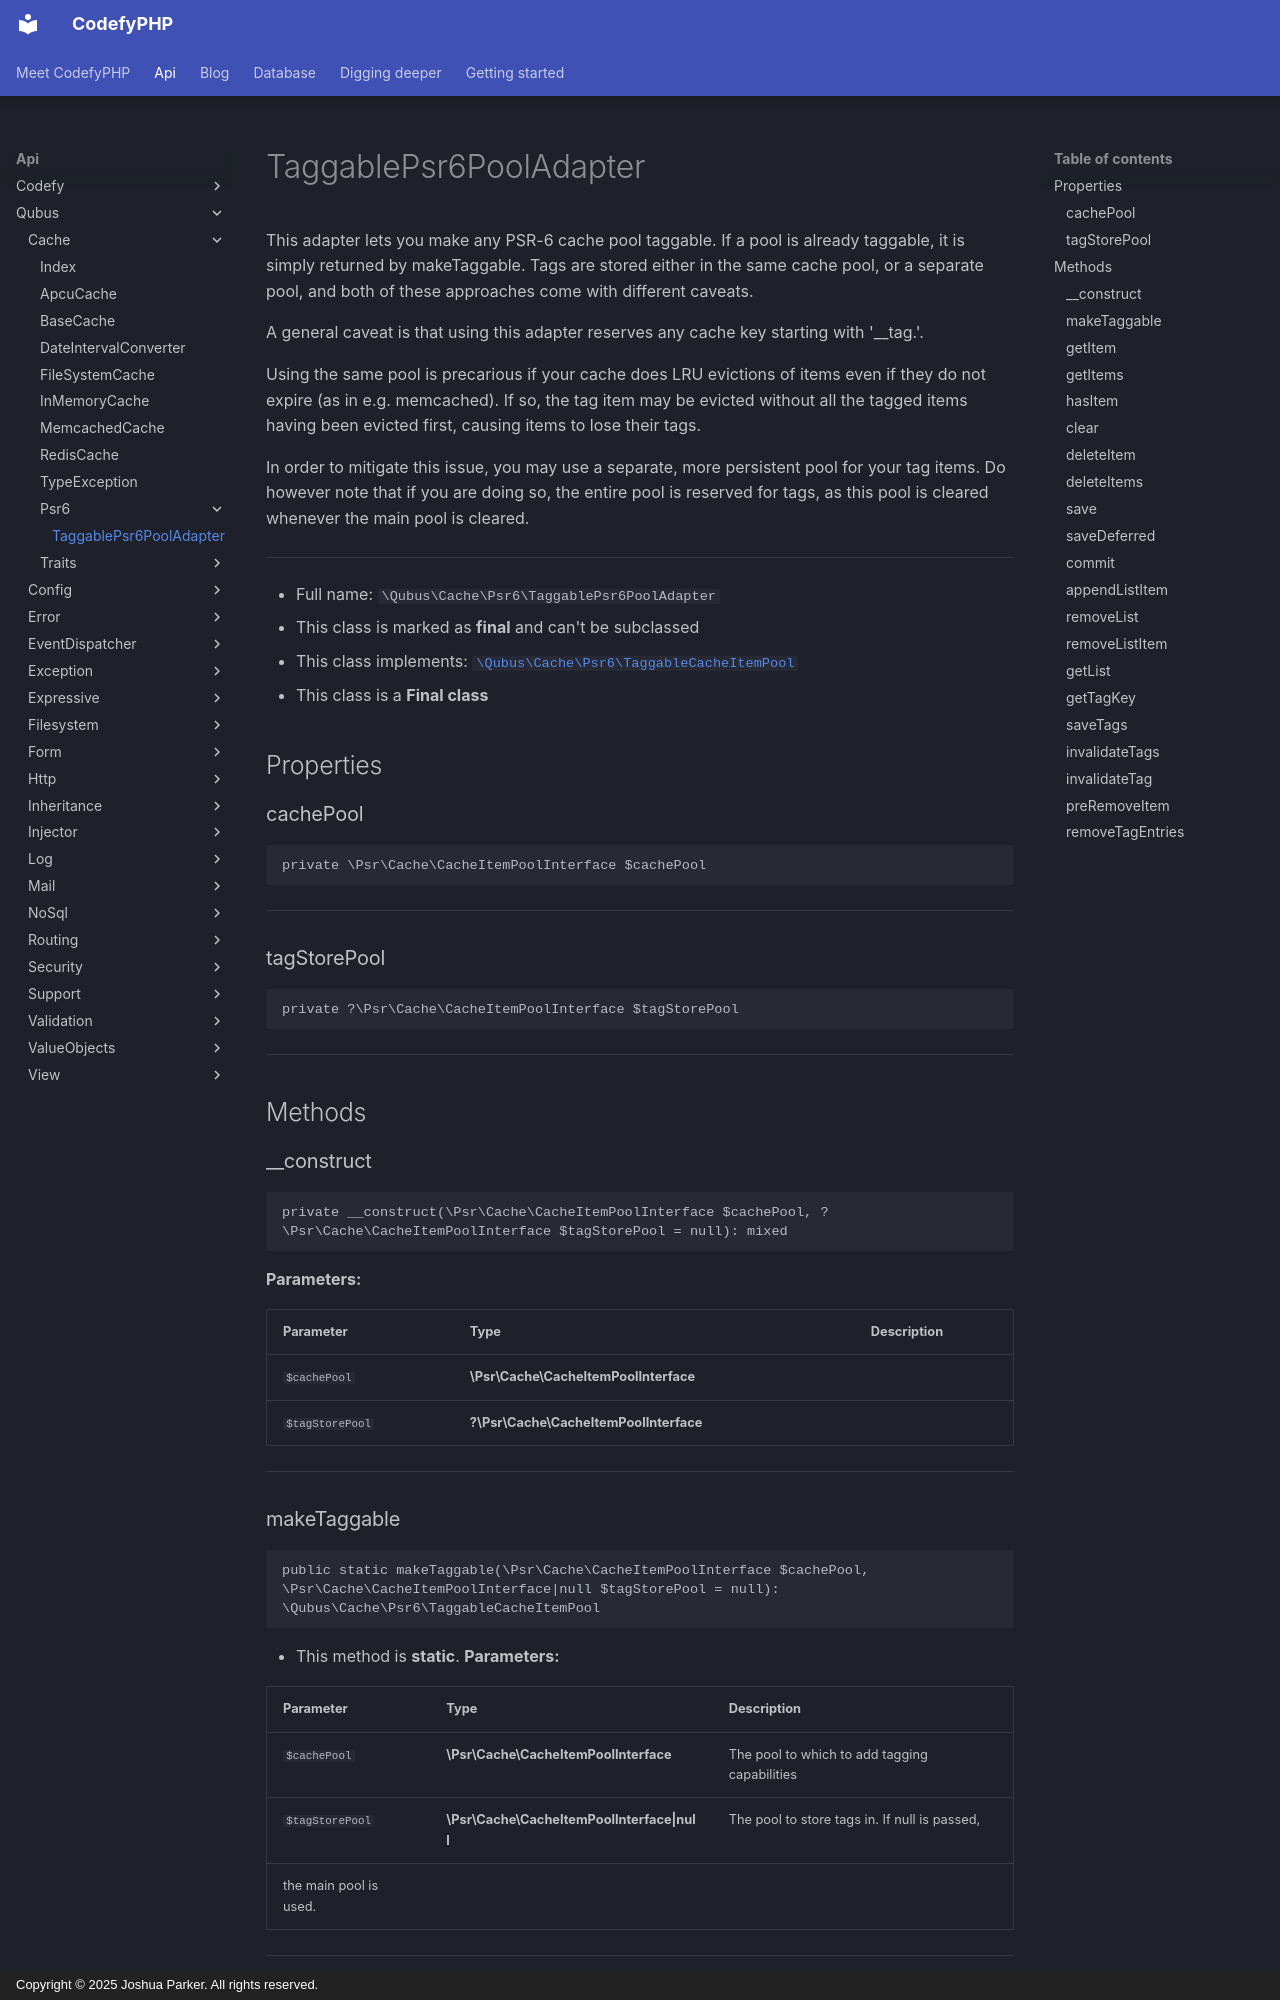

repository: codefyphp/docs · page: api/Qubus/Cache/Psr6/TaggablePsr6PoolAdapter/index.html · generator: mkdocs · copyright: Copyright © 2025 Joshua Parker. All rights reserved.

# TaggablePsr6PoolAdapter

This adapter lets you make any PSR-6 cache pool taggable. If a pool is
already taggable, it is simply returned by makeTaggable. Tags are stored
either in the same cache pool, or a separate pool, and both of these
approaches come with different caveats.

A general caveat is that using this adapter reserves any cache key starting
with '__tag.'.

Using the same pool is precarious if your cache does LRU evictions of items
even if they do not expire (as in e.g. memcached). If so, the tag item may
be evicted without all the tagged items having been evicted first,
causing items to lose their tags.

In order to mitigate this issue, you may use a separate, more persistent
pool for your tag items. Do however note that if you are doing so, the
entire pool is reserved for tags, as this pool is cleared whenever the
main pool is cleared.

***

* Full name: `\Qubus\Cache\Psr6\TaggablePsr6PoolAdapter`
* This class is marked as **final** and can't be subclassed
* This class implements:
  [`\Qubus\Cache\Psr6\TaggableCacheItemPool`](./TaggableCacheItemPool.md)
* This class is a **Final class**

## Properties

### cachePool

```php
private \Psr\Cache\CacheItemPoolInterface $cachePool
```

***

### tagStorePool

```php
private ?\Psr\Cache\CacheItemPoolInterface $tagStorePool
```

***

## Methods

### __construct

```php
private __construct(\Psr\Cache\CacheItemPoolInterface $cachePool, ?\Psr\Cache\CacheItemPoolInterface $tagStorePool = null): mixed
```

**Parameters:**

| Parameter       | Type                                   | Description |
|-----------------|----------------------------------------|-------------|
| `$cachePool`    | **\Psr\Cache\CacheItemPoolInterface**  |             |
| `$tagStorePool` | **?\Psr\Cache\CacheItemPoolInterface** |             |

***
